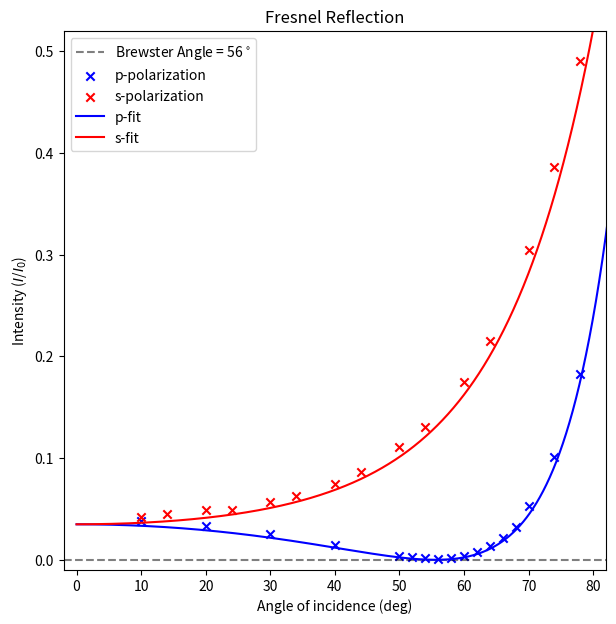
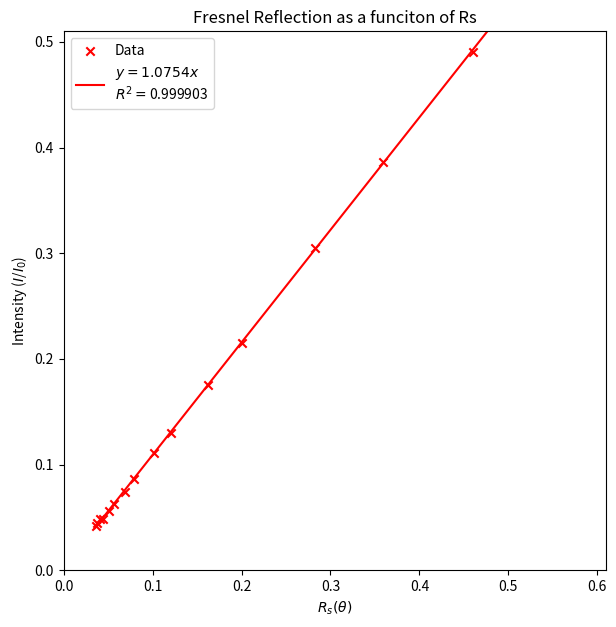
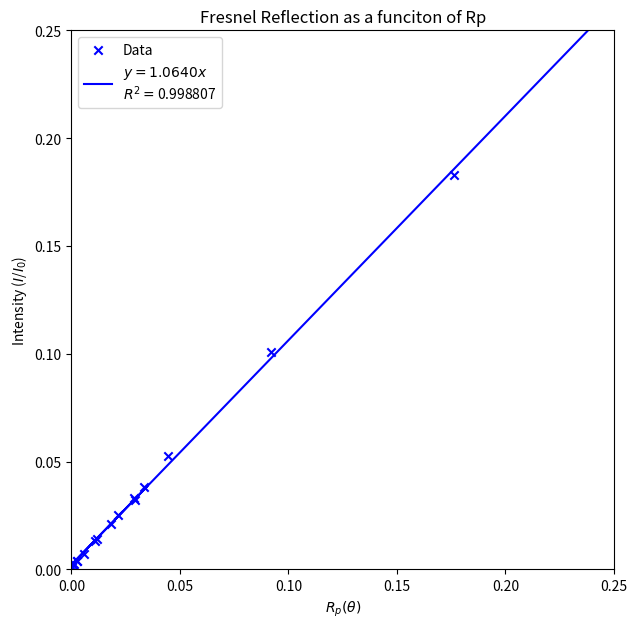

Recreate these plots in Python, in order.
import numpy as np
import scipy.stats as scis
import matplotlib.pyplot as plt
from numpy import cos, sqrt, sin
from statistics import linear_regression

If1 = np.array([ 35,    115,   143,   123,   78,    150,   173,   123,   166,   185,   107,   101,   174,   103,   100])*1e-3 #microW
Ii1 = np.array([ 733.2, 733.2, 733.2, 786.3, 786.3, 786.3, 802.2, 802.2, 802.2, 808.5, 808.5, 808.5, 785.3, 785.3, 785.3])    #microW
Ir1 = np.array([ 30.83, 33.03, 36.09, 38.58, 44.56, 49.17, 59.73, 69.75, 89.36, 105.4, 141.8, 174.3, 239.4, 303.6, 385.5])    #microW
ang1 = np.array([10,    14,    20,    24,    30,    34,    40,    44,    50,    54,    60,    64,    70,    74,    78])       #deg

If2 = np.array([ 56,    112,   316,   285,   242,   236,   230,   182,   60,    166,   91,    83,    102,   85,    71,    106,   202])*1e-3  #microW
Ii2 = np.array([ 2.462, 2.462, 2.462, 2.456, 2.456, 2.456, 2.471, 2.471, 2.471, 2.470, 2.470, 2.470, 2.446, 2.446, 2.446, 2.442, 2.442])*1e3 #microW
Ir2 = np.array([ 94.53, 81.54, 62.22, 35.44, 9.97,  6.58,  3.485, 3.251, 5.020, 9.825, 18.06, 33.17, 52.06, 78.81, 128.6, 246.1, 446.5])     #microW
ang2 = np.array([10,    20,    30,    40,    50,    52,    54,    56,    58,    60,    62,    64,    66,    68,    70,    74,    78])        #deg

Ir_1 = Ir1 - If1
Ir_2 = Ir2 - If2

Rexp1 = Ir_1/Ii1
Rexp2 = Ir_2/Ii2

n_aire = 1.00029

def Rs(inc):
    angle = (np.pi/180)*inc
    num = n_aire*cos(angle)-n*sqrt(1-(sin(angle)/n)**2)
    den = n_aire*cos(angle)+n*sqrt(1-(sin(angle)/n)**2)
    return abs(num/den)**2

def Rp(inc):
    angle = (np.pi/180)*inc
    num = n_aire*sqrt(1-(sin(angle)/n)**2)-n*cos(angle)
    den = n_aire*sqrt(1-(sin(angle)/n)**2)+n*cos(angle)
    return abs(num/den)**2

xo = np.linspace(0,85,1000)
greatestR=0
n=1
while(n<=2):
    resultP = scis.linregress(Rp(ang2),Ir_2/Ii2)
    if resultP.rvalue**2 >= greatestR**2:    #type: ignore
        greatestR = resultP.rvalue           #type: ignore
        finalN = n
    n+=0.01
print(finalN)

greatestR=0
n=1
while(n<=2):
    resultS = scis.linregress(Rs(ang1),Ir_1/Ii1)
    if resultS.rvalue**2 >= greatestR**2: #type: ignore
        greatestR = resultS.rvalue        #type: ignore
        finalN2 = n
    n+=0.01
print(finalN2)

n = 1.46
#el mejor n posible is n=1.46, it maximizes the R^2 value

###
plt.figure(figsize=(7,7))
plt.title('Fresnel Reflection')
plt.xlim(-2,82)
plt.ylim(-0.01,0.52)
plt.axhline(0,linestyle='--',c='k',alpha=0.5, label='Brewster Angle = {}$^\\circ$'.format(ang2[np.argmin(Ir_2)]))

plt.xlabel('Angle of incidence (deg)')
plt.ylabel('Intensity ($I$/$I_0$)')
plt.scatter(ang2,Rexp2,c='b',label='p-polarization',marker='x')
plt.scatter(ang1,Rexp1,c='r',label='s-polarization',marker='x')

plt.plot(xo,Rp(xo),label='p-fit',c='b')
plt.plot(xo,Rs(xo),label='s-fit',c='r')

plt.legend(loc='best')

######
# Rs #
######
plt.figure(figsize=(7,7))
plt.title('Fresnel Reflection as a funciton of Rs')
plt.ylabel('Intensity ($I$/$I_0$)')
plt.xlabel('$R_s(\\theta)$')
plt.ylim(0,0.51)
plt.xlim(0,0.61)

P = np.polyfit(Rs(ang1),Rexp1,1)
resultS = scis.linregress(Rs(ang1),Rexp1)
print(linear_regression(Rs(ang1),Rexp1,proportional=True),resultS.rvalue**2) # type: ignore

x4s = Rs(xo)
plt.scatter(Rs(ang1),Rexp1,label='Data',marker='x',c='r')
plt.plot(x4s,np.polyval(P,x4s),label=f'$y=1.0754x$\n$R^2=${round(resultS.rvalue**2,6)}',c='r') # type: ignore
plt.legend(loc='best')

######
# Rp #
######
plt.figure(figsize=(7,7))
plt.title('Fresnel Reflection as a funciton of Rp')
plt.ylabel('Intensity ($I$/$I_0$)')
plt.xlabel('$R_p(\\theta)$')
plt.ylim(0,0.25)
plt.xlim(0,0.25)

P = np.polyfit(Rp(ang2),Rexp2,1)
resultP = scis.linregress(Rp(ang2),Rexp2)
print(linear_regression(Rp(ang2),Rexp2,proportional=True),resultP.rvalue**2) #type: ignore

x4p = Rp(xo)
plt.scatter(Rp(ang2),Rexp2,label='Data',marker='x',c='b')
plt.plot(x4p,np.polyval(P,x4p),label=f'$y=1.0640x$\n$R^2=${round(resultP.rvalue**2,6)}',c='b') #type: ignore
plt.legend(loc='best')


plt.show()